Run: headless pygame with SDL's dummy video driver; simulated clock (each Clock.tick advances the game by its frame time, no real sleeping); random seed 0; keys injected as events and as key.get_pressed() state; no mouse input; restart key R tapped at the start of phases 3 and 4.
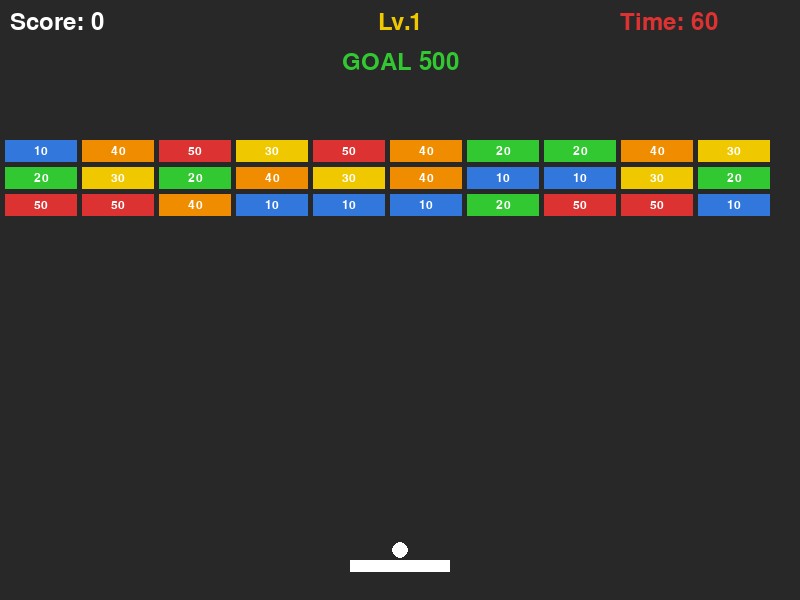
Frame 1 of 4 · flips 1–60 · no input
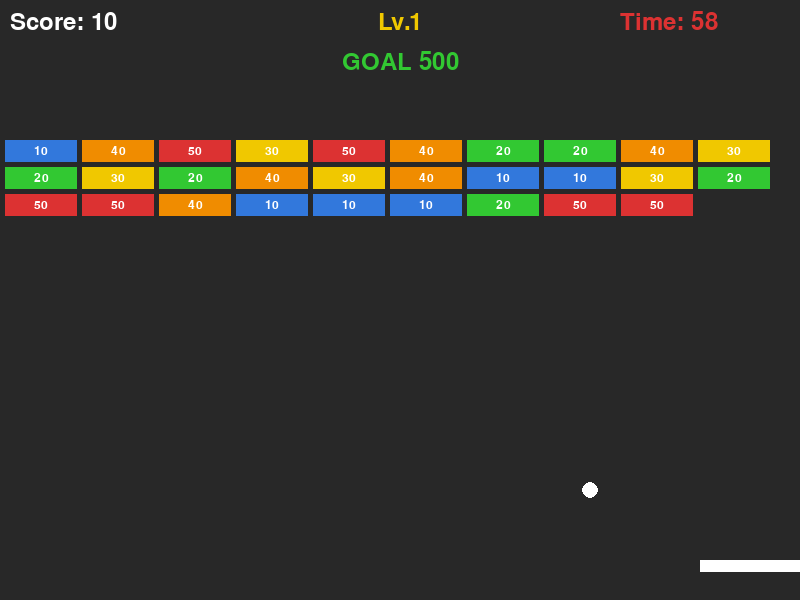
Frame 2 of 4 · flips 61–180 · tapped SPACE, RETURN · held RIGHT (→), D
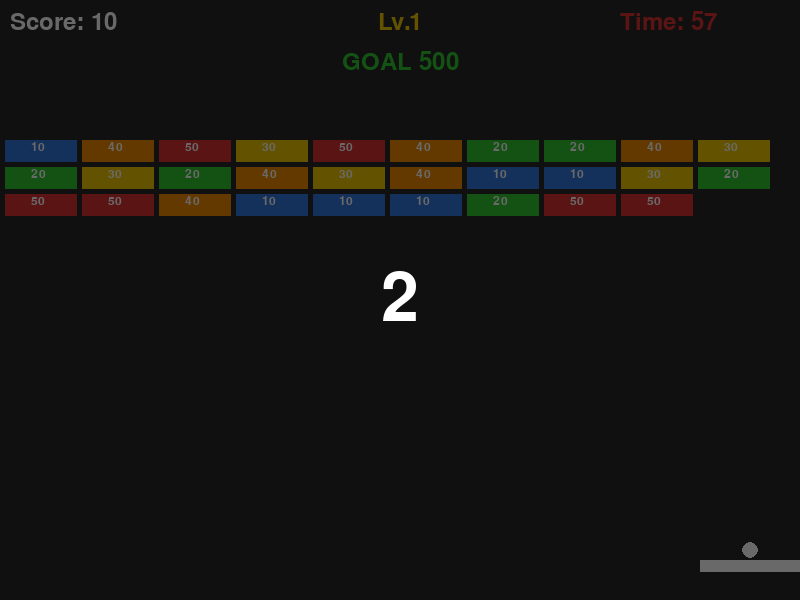
Frame 3 of 4 · flips 181–300 · tapped R · held DOWN (↓), S
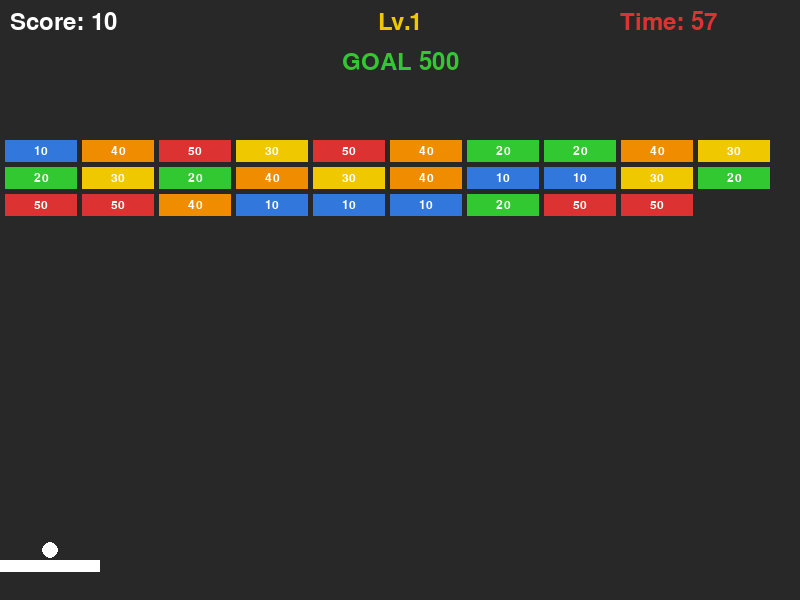
Frame 4 of 4 · flips 301–420 · tapped R · held LEFT (←), A, UP (↑), W

The pygame program that drew these frames:

import pygame
import sys
import random

pygame.init()


def get_korean_font(size):
    candidates = ["malgungothic", "applegothic", "nanumgothic", "notosanscjk"]
    for name in candidates:
        font = pygame.font.SysFont(name, size)
        if font.get_ascent() > 0:
            return font
    return pygame.font.SysFont(None, size)


WIDTH, HEIGHT = 800, 600
FPS = 60

WHITE = (255, 255, 255)
GRAY = (40, 40, 40)
BLUE = (50, 120, 220)
RED = (220, 50, 50)
YELLOW = (240, 200, 0)
ORANGE = (240, 140, 0)
GREEN = (50, 200, 50)
BLACK = (0, 0, 0)

BLOCK_TYPES = [
    {"color": RED, "score": 50},
    {"color": ORANGE, "score": 40},
    {"color": YELLOW, "score": 30},
    {"color": GREEN, "score": 20},
    {"color": BLUE, "score": 10},
]

screen = pygame.display.set_mode((WIDTH, HEIGHT))
pygame.display.set_caption("Breakout")
clock = pygame.time.Clock()

font = get_korean_font(36)
font_small = get_korean_font(18)
font_big = get_korean_font(100)

LEVELS = [
    {"rows": 3, "ball_speed": 5, "label": "Lv.1", "goal": 500},
    {"rows": 5, "ball_speed": 6, "label": "Lv.2", "goal": 900},
    {"rows": 7, "ball_speed": 8, "label": "Lv.3", "goal": 1400},
]

PAD_W, PAD_H = 100, 12
BALL_R = 8
BLOCK_W, BLOCK_H = 72, 22
BLOCK_COLS = 10
BLOCK_MARGIN = 5
BLOCK_TOP = 140


def make_blocks(rows):
    blocks = []
    positions = []

    for r in range(rows):
        for c in range(BLOCK_COLS):
            x = BLOCK_MARGIN + c * (BLOCK_W + BLOCK_MARGIN)
            y = BLOCK_TOP + r * (BLOCK_H + BLOCK_MARGIN)
            positions.append((x, y))

    random.shuffle(positions)

    for pos in positions:
        t = random.choice(BLOCK_TYPES)
        rect = pygame.Rect(pos[0], pos[1], BLOCK_W, BLOCK_H)

        blocks.append({
            "rect": rect,
            "color": t["color"],
            "score": t["score"],
        })

    return blocks


def draw_hud(score, time_left, level_cfg):
    screen.blit(font.render(f"Score: {score}", True, WHITE), (10, 10))
    screen.blit(font.render(f"Time: {int(time_left)}", True, RED), (WIDTH - 180, 10))

    level_text = font.render(level_cfg["label"], True, YELLOW)
    screen.blit(level_text, (WIDTH // 2 - level_text.get_width() // 2, 10))

    goal_text = font.render(f"GOAL {level_cfg['goal']}", True, GREEN)
    screen.blit(goal_text, (WIDTH // 2 - goal_text.get_width() // 2, 50))


def message_screen(title, color, score):
    screen.fill(GRAY)
    screen.blit(font_big.render(title, True, color), (WIDTH // 2 - 200, 220))
    screen.blit(font.render(f"Score: {score}", True, WHITE), (350, 330))
    screen.blit(font.render("R: Restart   Q: Quit", True, WHITE), (270, 380))
    pygame.display.flip()

    while True:
        for e in pygame.event.get():
            if e.type == pygame.QUIT:
                pygame.quit()
                sys.exit()
            if e.type == pygame.KEYDOWN:
                if e.key == pygame.K_r:
                    return True
                if e.key == pygame.K_q:
                    pygame.quit()
                    sys.exit()


def main():
    level_idx = 0
    level_cfg = LEVELS[level_idx]

    pad = pygame.Rect(WIDTH // 2 - PAD_W // 2, HEIGHT - 40, PAD_W, PAD_H)

    ball = pygame.Rect(0, 0, BALL_R * 2, BALL_R * 2)
    ball.center = (pad.centerx, pad.top - BALL_R - 2)

    bx, by = level_cfg["ball_speed"], -level_cfg["ball_speed"]
    blocks = make_blocks(level_cfg["rows"])

    score = 0
    time_left = 60
    launched = False
    respawn_timer = 0

    while True:
        dt = clock.tick(FPS) / 1000

        for e in pygame.event.get():
            if e.type == pygame.QUIT:
                pygame.quit()
                sys.exit()
            if e.type == pygame.KEYDOWN and e.key == pygame.K_SPACE:
                if respawn_timer <= 0:
                    launched = True

        keys = pygame.key.get_pressed()
        if keys[pygame.K_LEFT] and pad.left > 0:
            pad.x -= 7
        if keys[pygame.K_RIGHT] and pad.right < WIDTH:
            pad.x += 7

        # 🎯 목표 달성 → 다음 레벨
        if score >= level_cfg["goal"]:
            level_idx += 1
            if level_idx >= len(LEVELS):
                if message_screen("CLEAR!", YELLOW, score):
                    main()
                return

            level_cfg = LEVELS[level_idx]
            blocks = make_blocks(level_cfg["rows"])
            score = 0
            time_left = 60
            launched = False
            ball.center = (pad.centerx, pad.top - BALL_R - 2)
            bx, by = level_cfg["ball_speed"], -level_cfg["ball_speed"]

        # ⏱ 시간 감소
        if launched:
            time_left -= dt
            if time_left <= 0:
                if message_screen("FAILED!", RED, score):
                    main()
                return

        # ⏳ 리스폰 연출
        if respawn_timer > 0:
            respawn_timer -= dt
            ball.centerx = pad.centerx

            screen.fill(GRAY)
            for b in blocks:
                pygame.draw.rect(screen, b["color"], b["rect"])
                text = font_small.render(str(b["score"]), True, WHITE)
                screen.blit(text, (b["rect"].centerx - 10, b["rect"].centery - 10))

            pygame.draw.rect(screen, WHITE, pad)
            pygame.draw.ellipse(screen, WHITE, ball)

            draw_hud(score, time_left, level_cfg)

            overlay = pygame.Surface((WIDTH, HEIGHT))
            overlay.set_alpha(150)
            overlay.fill(BLACK)
            screen.blit(overlay, (0, 0))

            count = str(int(respawn_timer) + 1)
            txt = font_big.render(count, True, WHITE)
            screen.blit(
                txt,
                (WIDTH // 2 - txt.get_width() // 2,
                 HEIGHT // 2 - txt.get_height() // 2)
            )

            pygame.display.flip()
            continue

        if not launched:
            ball.centerx = pad.centerx
        else:
            ball.x += bx
            ball.y += by

            if ball.left <= 0 or ball.right >= WIDTH:
                bx = -bx
            if ball.top <= 0:
                by = -by

            if ball.colliderect(pad) and by > 0:
                offset = (ball.centerx - pad.centerx) / (PAD_W / 2)
                bx = int(offset * level_cfg["ball_speed"]) or bx
                by = -abs(by)

            hit_block = None
            for b in blocks:
                if ball.colliderect(b["rect"]):
                    hit_block = b
                    break

            if hit_block:
                score += hit_block["score"]
                blocks.remove(hit_block)
                by = -by

            if ball.bottom >= HEIGHT:
                launched = False
                respawn_timer = 3
                ball.center = (pad.centerx, pad.top - BALL_R - 2)

        # 🎨 렌더링
        screen.fill(GRAY)

        for b in blocks:
            pygame.draw.rect(screen, b["color"], b["rect"])
            text = font_small.render(str(b["score"]), True, WHITE)
            screen.blit(
                text,
                (
                    b["rect"].centerx - text.get_width() // 2,
                    b["rect"].centery - text.get_height() // 2
                )
            )

        pygame.draw.rect(screen, WHITE, pad)
        pygame.draw.ellipse(screen, WHITE, ball)

        draw_hud(score, time_left, level_cfg)

        pygame.display.flip()


main()
